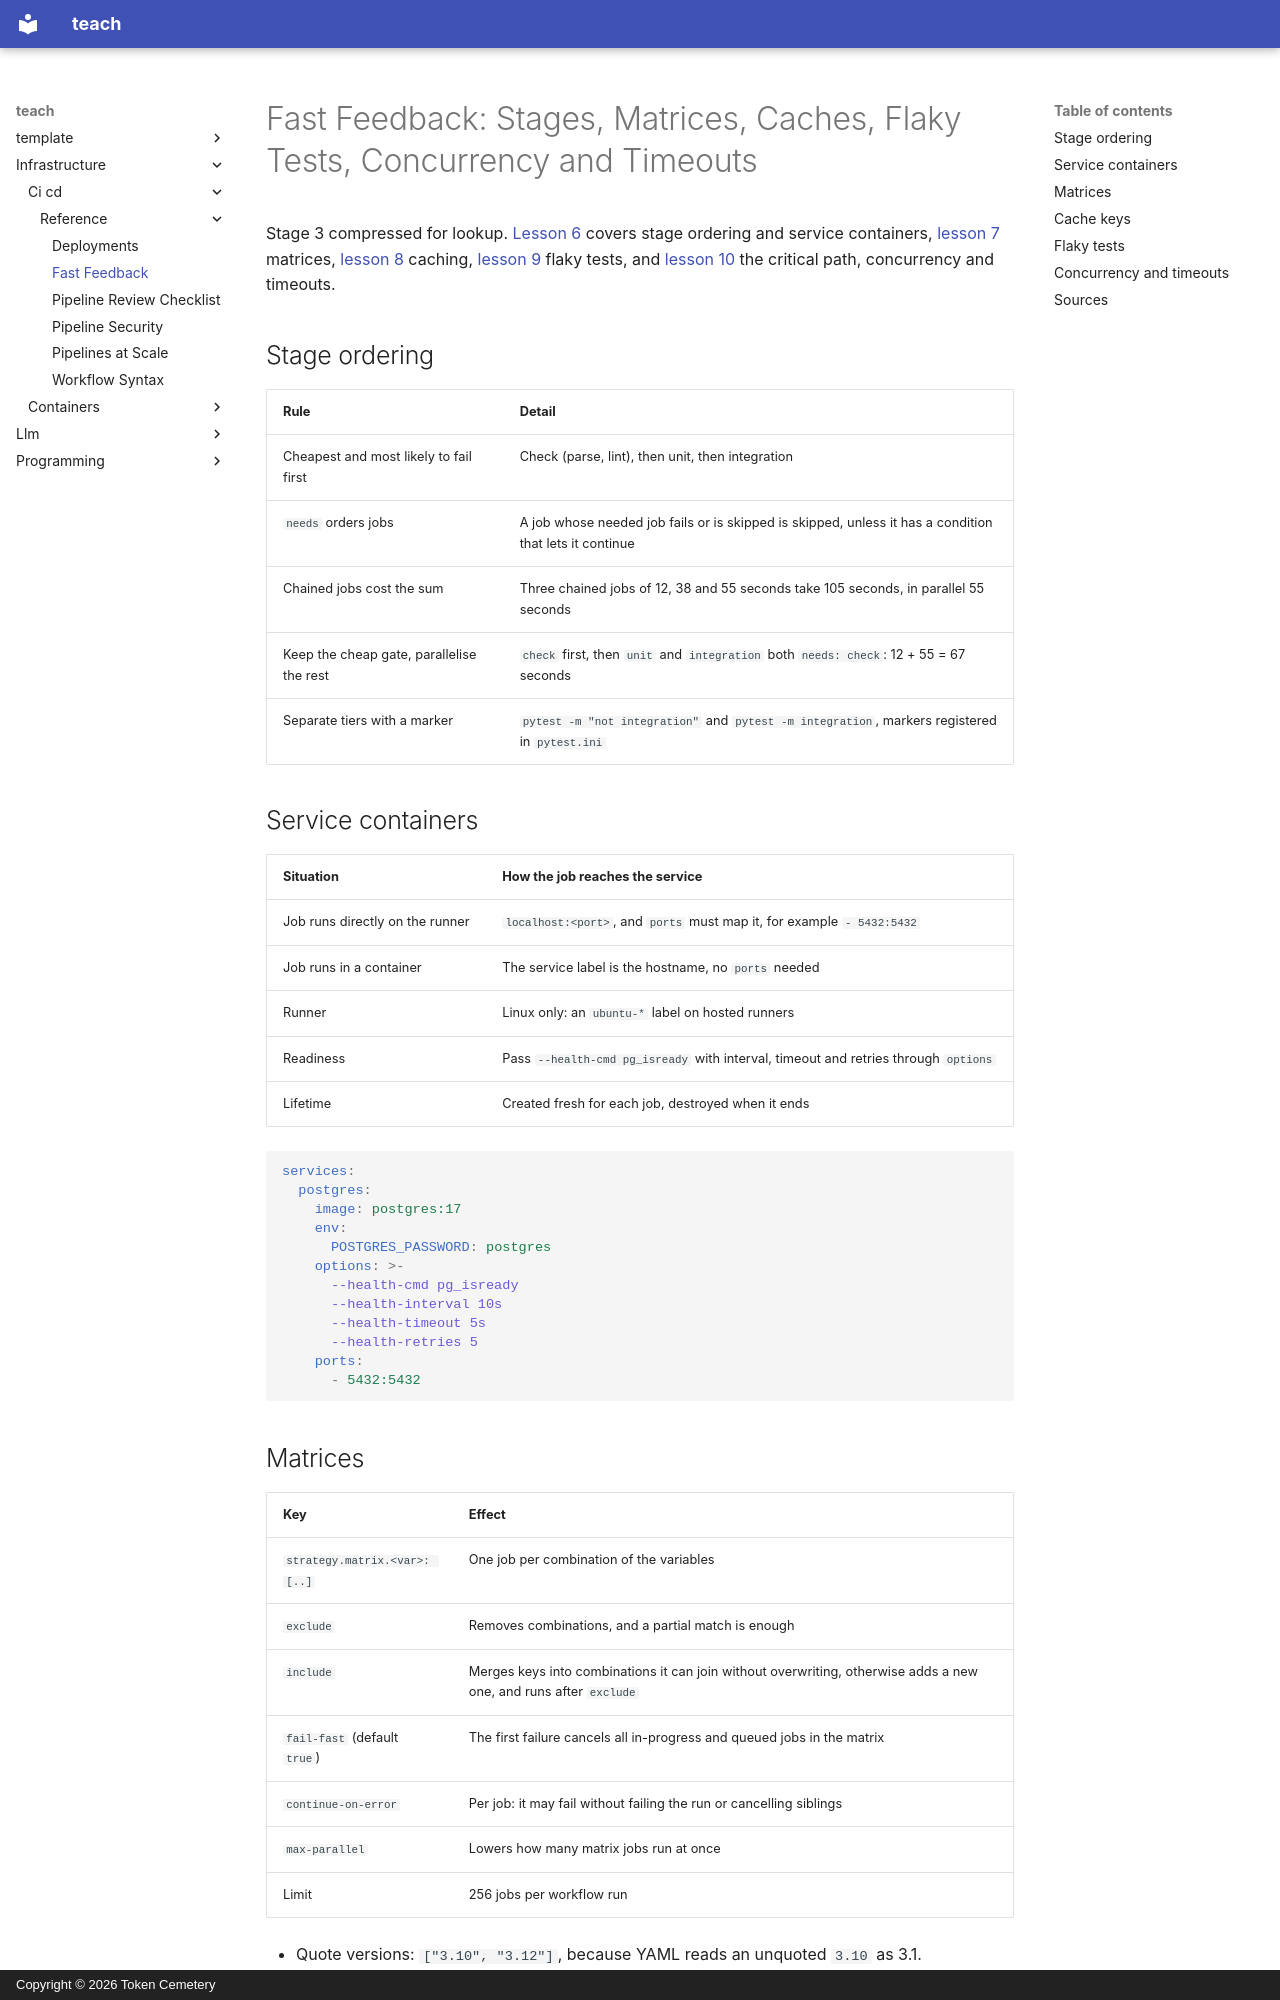

repository: TokenCemetery/teach · page: infrastructure/ci-cd/reference/fast-feedback/index.html · generator: mkdocs · copyright: Copyright © 2026 Token Cemetery

---
title: Fast Feedback
description: Stage ordering, matrices, cache keys, flaky-test handling, concurrency and timeouts
type: reference
---

# Fast Feedback: Stages, Matrices, Caches, Flaky Tests, Concurrency and Timeouts

Stage 3 compressed for lookup. [Lesson 6](../lessons/0006-build-and-test-stages.md) covers stage ordering and service containers, [lesson 7](../lessons/0007-matrix-builds.md) matrices, [lesson 8](../lessons/0008-caching.md) caching, [lesson 9](../lessons/0009-flaky-tests.md) flaky tests, and [lesson 10](../lessons/0010-making-a-pipeline-fast.md) the critical path, concurrency and timeouts.

## Stage ordering

|Rule|Detail|
|---|---|
|Cheapest and most likely to fail first|Check (parse, lint), then unit, then integration|
|`needs` orders jobs|A job whose needed job fails or is skipped is skipped, unless it has a condition that lets it continue|
|Chained jobs cost the sum|Three chained jobs of 12, 38 and 55 seconds take 105 seconds, in parallel 55 seconds|
|Keep the cheap gate, parallelise the rest|`check` first, then `unit` and `integration` both `needs: check`: 12 + 55 = 67 seconds|
|Separate tiers with a marker|`pytest -m "not integration"` and `pytest -m integration`, markers registered in `pytest.ini`|

## Service containers

|Situation|How the job reaches the service|
|---|---|
|Job runs directly on the runner|`localhost:<port>`, and `ports` must map it, for example `- 5432:5432`|
|Job runs in a container|The service label is the hostname, no `ports` needed|
|Runner|Linux only: an `ubuntu-*` label on hosted runners|
|Readiness|Pass `--health-cmd pg_isready` with interval, timeout and retries through `options`|
|Lifetime|Created fresh for each job, destroyed when it ends|

```yaml
services:
  postgres:
    image: postgres:17
    env:
      POSTGRES_PASSWORD: postgres
    options: >-
      --health-cmd pg_isready
      --health-interval 10s
      --health-timeout 5s
      --health-retries 5
    ports:
      - 5432:5432
```
